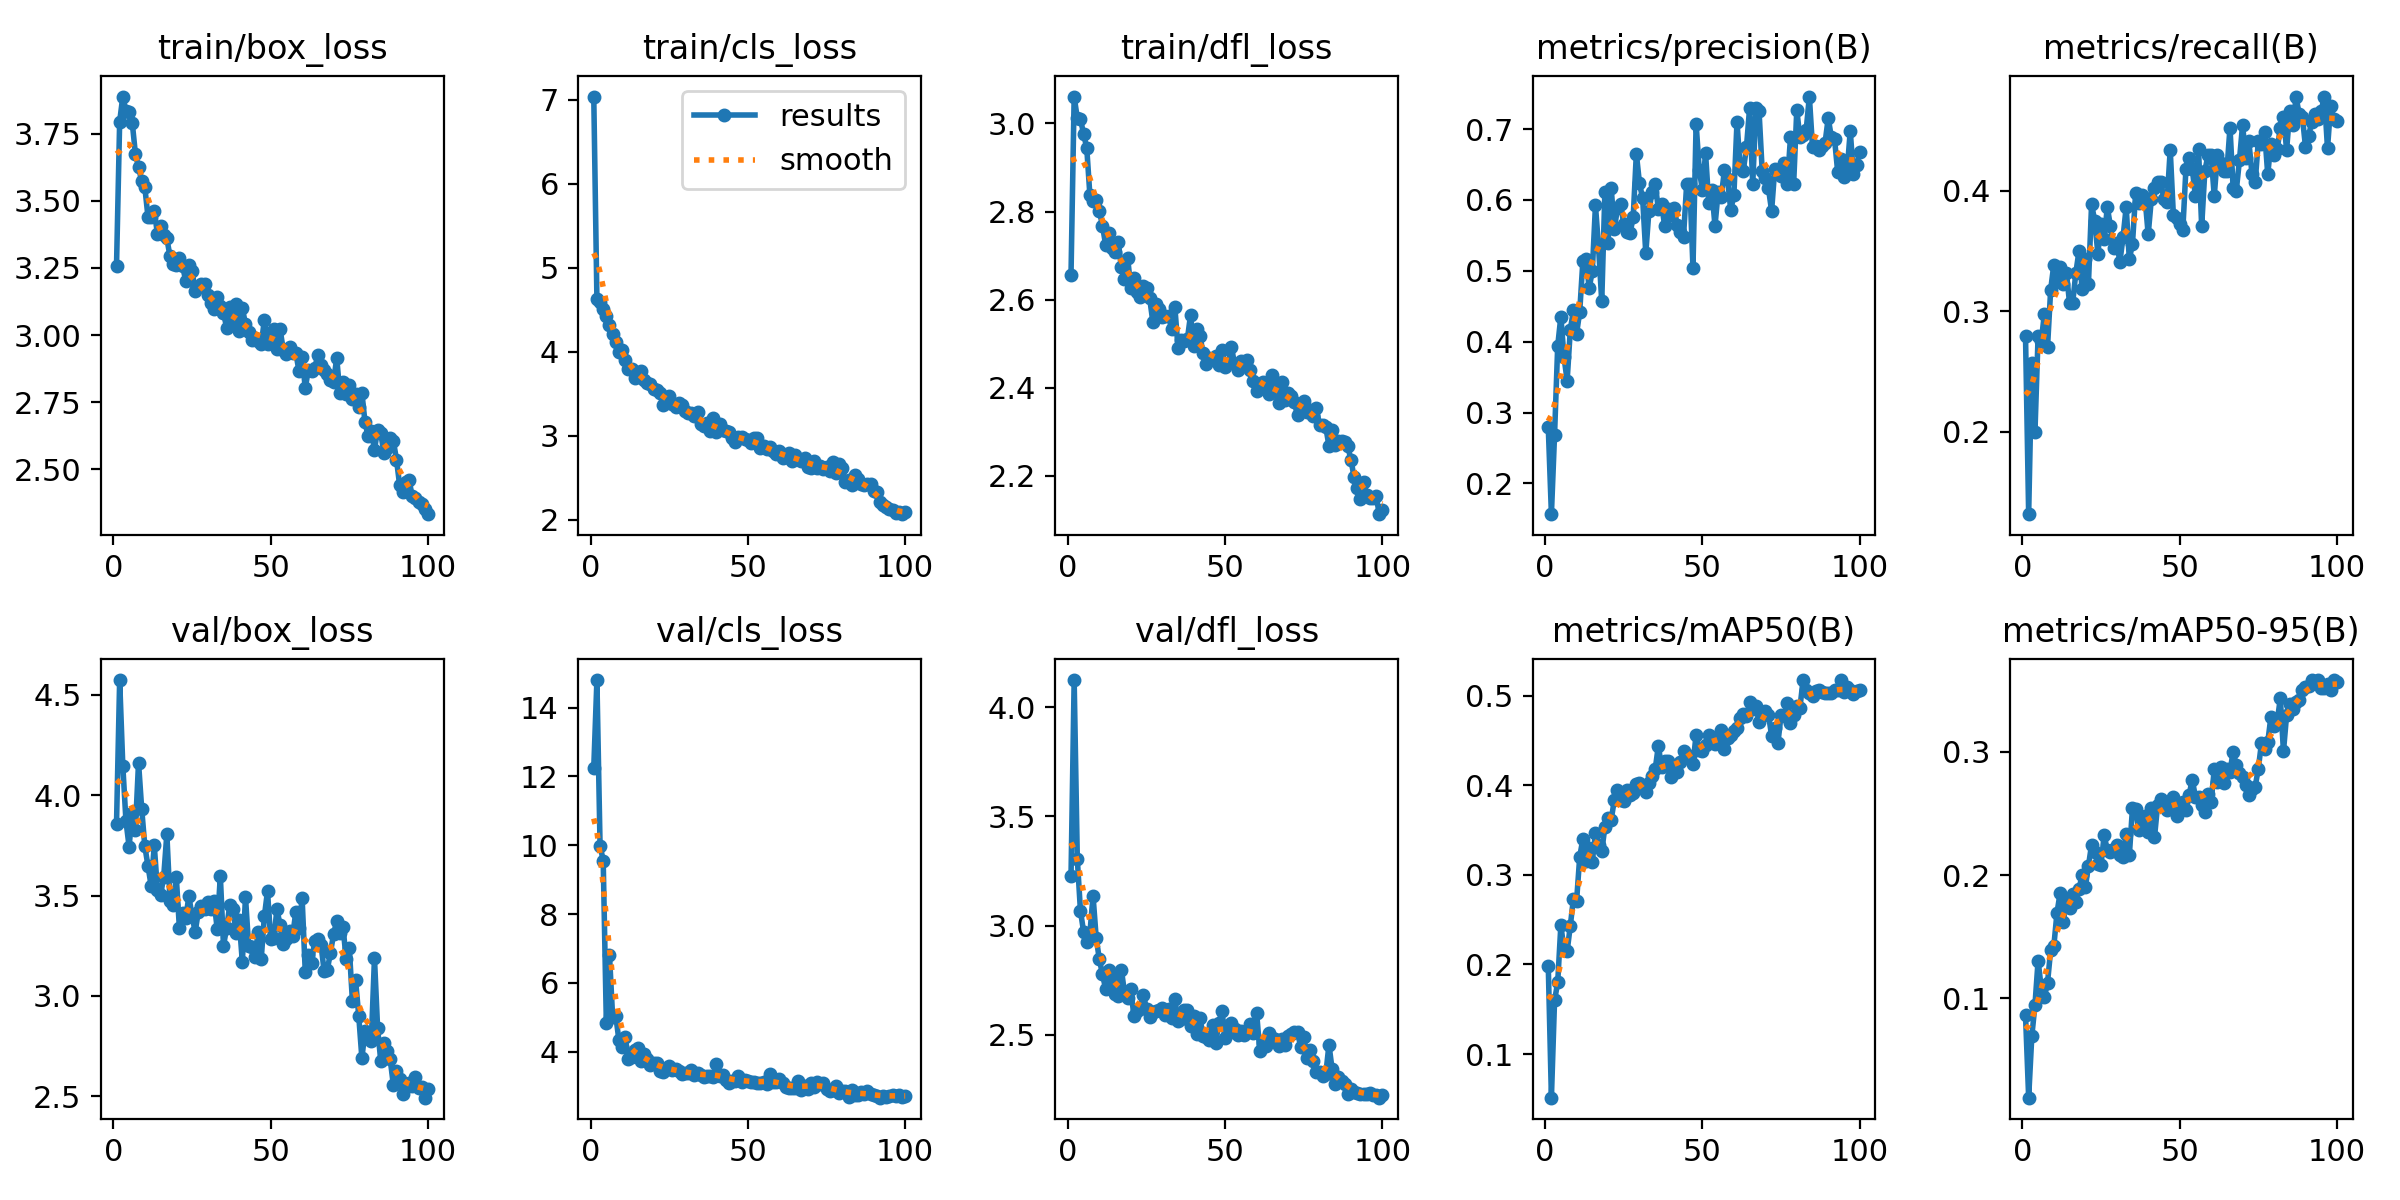

The data file committed next to this chart (first rows):
epoch, time, train/box_loss, train/cls_loss, train/dfl_loss, metrics/precision(B), metrics/recall(B), metrics/mAP50(B), metrics/mAP50-95(B), val/box_loss, val/cls_loss, val/dfl_loss, lr/pg0, lr/pg1, lr/pg2
1, 35.67, 3.258, 7.037, 2.657, 0.2794, 0.2796, 0.1987, 0.08635, 3.858, 12.25, 3.227, 0.0006597, 0.0006597, 0.0006597
2, 73.98, 3.795, 4.63, 3.061, 0.1566, 0.1318, 0.05134, 0.01947, 4.574, 14.8, 4.124, 0.001313, 0.001313, 0.001313
3, 109.8, 3.888, 4.597, 3.011, 0.2687, 0.2568, 0.1599, 0.0694, 4.147, 9.993, 3.306, 0.001954, 0.001954, 0.001954
4, 145.5, 3.834, 4.507, 3.01, 0.3939, 0.2, 0.1799, 0.09446, 3.872, 9.556, 3.067, 0.001941, 0.001941, 0.001941
5, 181.1, 3.832, 4.425, 2.976, 0.4355, 0.2796, 0.2436, 0.1306, 3.744, 4.832, 2.972, 0.001921, 0.001921, 0.001921
6, 219.2, 3.791, 4.324, 2.945, 0.3786, 0.275, 0.2171, 0.1084, 3.913, 6.803, 2.924, 0.001901, 0.001901, 0.001901
7, 254.9, 3.675, 4.212, 2.837, 0.3449, 0.298, 0.2148, 0.1011, 3.828, 5.004, 2.964, 0.001881, 0.001881, 0.001881
8, 290.5, 3.626, 4.111, 2.823, 0.4165, 0.2705, 0.2429, 0.1128, 4.163, 5.042, 3.137, 0.001861, 0.001861, 0.001861
9, 327.1, 3.572, 3.994, 2.825, 0.4443, 0.318, 0.2735, 0.1393, 3.933, 4.329, 2.944, 0.001842, 0.001842, 0.001842
10, 363.3, 3.55, 4.023, 2.801, 0.4112, 0.3386, 0.2707, 0.1424, 3.745, 4.136, 2.845, 0.001822, 0.001822, 0.001822
11, 399.4, 3.44, 3.9, 2.768, 0.4424, 0.325, 0.3201, 0.1693, 3.648, 4.425, 2.778, 0.001802, 0.001802, 0.001802
12, 435.1, 3.44, 3.795, 2.724, 0.5139, 0.3364, 0.3401, 0.1855, 3.549, 3.778, 2.71, 0.001782, 0.001782, 0.001782
13, 473.1, 3.462, 3.796, 2.751, 0.5173, 0.3227, 0.3154, 0.1617, 3.749, 3.833, 2.796, 0.001762, 0.001762, 0.001762
14, 508.5, 3.378, 3.692, 2.718, 0.4758, 0.3318, 0.3301, 0.1799, 3.53, 4.043, 2.76, 0.001743, 0.001743, 0.001743
15, 544.3, 3.407, 3.735, 2.709, 0.4996, 0.3068, 0.3146, 0.1733, 3.501, 4.098, 2.686, 0.001723, 0.001723, 0.001723
16, 579.7, 3.373, 3.775, 2.732, 0.5923, 0.3071, 0.3466, 0.1844, 3.594, 3.736, 2.677, 0.001703, 0.001703, 0.001703
17, 617.4, 3.36, 3.663, 2.673, 0.533, 0.3318, 0.333, 0.1781, 3.807, 3.939, 2.799, 0.001683, 0.001683, 0.001683
18, 652.9, 3.293, 3.627, 2.646, 0.4567, 0.35, 0.3265, 0.1889, 3.474, 3.786, 2.694, 0.001663, 0.001663, 0.001663
19, 688.3, 3.265, 3.618, 2.695, 0.6113, 0.3181, 0.3531, 0.1999, 3.452, 3.627, 2.67, 0.001644, 0.001644, 0.001644
20, 723.9, 3.261, 3.562, 2.626, 0.5392, 0.3432, 0.3639, 0.19, 3.593, 3.681, 2.711, 0.001624, 0.001624, 0.001624
21, 761.7, 3.286, 3.541, 2.65, 0.6172, 0.3225, 0.3616, 0.2074, 3.336, 3.685, 2.584, 0.001604, 0.001604, 0.001604
22, 797.2, 3.258, 3.514, 2.617, 0.5586, 0.3886, 0.3834, 0.2247, 3.414, 3.43, 2.609, 0.001584, 0.001584, 0.001584
23, 832.7, 3.201, 3.363, 2.605, 0.5887, 0.375, 0.3943, 0.2188, 3.387, 3.424, 2.62, 0.001564, 0.001564, 0.001564
24, 869.4, 3.26, 3.413, 2.631, 0.5944, 0.3477, 0.3839, 0.2088, 3.496, 3.519, 2.683, 0.001545, 0.001545, 0.001545
25, 906.6, 3.24, 3.474, 2.628, 0.5658, 0.3727, 0.3821, 0.2082, 3.401, 3.597, 2.618, 0.001525, 0.001525, 0.001525
26, 941.9, 3.163, 3.383, 2.603, 0.5547, 0.3595, 0.3948, 0.2324, 3.319, 3.471, 2.579, 0.001505, 0.001505, 0.001505
27, 977.5, 3.18, 3.343, 2.55, 0.5531, 0.3864, 0.389, 0.2201, 3.418, 3.493, 2.603, 0.001485, 0.001485, 0.001485
28, 1015, 3.191, 3.386, 2.59, 0.5759, 0.3705, 0.3914, 0.2184, 3.447, 3.441, 2.611, 0.001465, 0.001465, 0.001465
29, 1051, 3.19, 3.37, 2.58, 0.6653, 0.3523, 0.4012, 0.2215, 3.431, 3.352, 2.613, 0.001446, 0.001446, 0.001446
30, 1087, 3.15, 3.3, 2.56, 0.6235, 0.3568, 0.4028, 0.224, 3.465, 3.384, 2.622, 0.001426, 0.001426, 0.001426
31, 1122, 3.119, 3.276, 2.563, 0.6023, 0.3409, 0.3964, 0.2164, 3.432, 3.394, 2.59, 0.001406, 0.001406, 0.001406
32, 1160, 3.098, 3.272, 2.562, 0.5248, 0.3614, 0.3921, 0.2151, 3.474, 3.475, 2.616, 0.001386, 0.001386, 0.001386
33, 1195, 3.141, 3.232, 2.532, 0.5848, 0.3864, 0.4025, 0.2337, 3.335, 3.327, 2.579, 0.001366, 0.001366, 0.001366
34, 1231, 3.109, 3.278, 2.584, 0.6114, 0.3432, 0.4099, 0.216, 3.598, 3.382, 2.665, 0.001347, 0.001347, 0.001347
35, 1266, 3.083, 3.144, 2.491, 0.6224, 0.3559, 0.418, 0.2542, 3.25, 3.317, 2.561, 0.001327, 0.001327, 0.001327
36, 1305, 3.028, 3.119, 2.51, 0.5873, 0.3977, 0.4441, 0.254, 3.337, 3.259, 2.57, 0.001307, 0.001307, 0.001307
37, 1340, 3.103, 3.153, 2.506, 0.5944, 0.3896, 0.4202, 0.2365, 3.453, 3.295, 2.614, 0.001287, 0.001287, 0.001287
38, 1375, 3.042, 3.058, 2.511, 0.5636, 0.3963, 0.4265, 0.2428, 3.435, 3.297, 2.612, 0.001267, 0.001267, 0.001267
39, 1411, 3.117, 3.217, 2.565, 0.5867, 0.3936, 0.4272, 0.2477, 3.315, 3.262, 2.54, 0.001248, 0.001248, 0.001248
40, 1449, 3.016, 3.048, 2.495, 0.5786, 0.3636, 0.4089, 0.2347, 3.379, 3.63, 2.587, 0.001228, 0.001228, 0.001228
41, 1484, 3.101, 3.137, 2.533, 0.5883, 0.3932, 0.4182, 0.2547, 3.168, 3.288, 2.505, 0.001208, 0.001208, 0.001208
42, 1520, 3.04, 3.074, 2.517, 0.5645, 0.4023, 0.4149, 0.2306, 3.493, 3.318, 2.577, 0.001188, 0.001188, 0.001188
43, 1557, 3.011, 3.057, 2.478, 0.5554, 0.4068, 0.4261, 0.2571, 3.247, 3.177, 2.493, 0.001168, 0.001168, 0.001168
44, 1593, 2.983, 3.04, 2.454, 0.5484, 0.4068, 0.4384, 0.2615, 3.243, 3.094, 2.492, 0.001149, 0.001149, 0.001149
45, 1629, 2.988, 2.974, 2.469, 0.6228, 0.3932, 0.4328, 0.256, 3.193, 3.145, 2.476, 0.001129, 0.001129, 0.001129
46, 1664, 2.979, 2.921, 2.465, 0.6227, 0.3909, 0.4327, 0.2528, 3.316, 3.144, 2.546, 0.001109, 0.001109, 0.001109
47, 1702, 2.965, 2.986, 2.472, 0.5039, 0.434, 0.4237, 0.2577, 3.184, 3.302, 2.463, 0.001089, 0.001089, 0.001089
48, 1737, 3.055, 2.99, 2.453, 0.7078, 0.3798, 0.4565, 0.2633, 3.397, 3.118, 2.555, 0.001069, 0.001069, 0.001069
49, 1773, 2.965, 2.961, 2.485, 0.6422, 0.3773, 0.4399, 0.2483, 3.522, 3.172, 2.608, 0.00105, 0.00105, 0.00105
50, 1808, 2.999, 2.955, 2.448, 0.6142, 0.3726, 0.4387, 0.2577, 3.281, 3.141, 2.483, 0.00103, 0.00103, 0.00103
51, 1846, 3.022, 2.913, 2.456, 0.6661, 0.3673, 0.4452, 0.2596, 3.287, 3.104, 2.509, 0.00101, 0.00101, 0.00101
52, 1882, 2.949, 2.974, 2.493, 0.5964, 0.4182, 0.4563, 0.2531, 3.432, 3.11, 2.554, 0.0009902, 0.0009902, 0.0009902
53, 1917, 3.022, 2.971, 2.453, 0.6138, 0.4273, 0.4537, 0.2648, 3.352, 3.102, 2.527, 0.0009704, 0.0009704, 0.0009704
54, 1952, 2.945, 2.851, 2.441, 0.5634, 0.4182, 0.4456, 0.2775, 3.258, 3.102, 2.498, 0.0009506, 0.0009506, 0.0009506
55, 1990, 2.93, 2.879, 2.46, 0.6114, 0.3955, 0.4479, 0.2636, 3.283, 3.119, 2.519, 0.0009308, 0.0009308, 0.0009308
56, 2026, 2.956, 2.847, 2.453, 0.6045, 0.4341, 0.4617, 0.2631, 3.325, 3.072, 2.501, 0.000911, 0.000911, 0.000911
57, 2062, 2.931, 2.866, 2.464, 0.6423, 0.3705, 0.44, 0.2571, 3.299, 3.345, 2.518, 0.0008912, 0.0008912, 0.0008912
58, 2098, 2.933, 2.818, 2.441, 0.6295, 0.4159, 0.4523, 0.2511, 3.419, 3.104, 2.55, 0.0008714, 0.0008714, 0.0008714
59, 2135, 2.867, 2.783, 2.416, 0.5859, 0.4295, 0.456, 0.2661, 3.336, 3.116, 2.506, 0.0008516, 0.0008516, 0.0008516
60, 2171, 2.919, 2.813, 2.393, 0.6064, 0.4295, 0.4609, 0.2591, 3.488, 3.195, 2.602, 0.0008318, 0.0008318, 0.0008318
... 40 more rows
